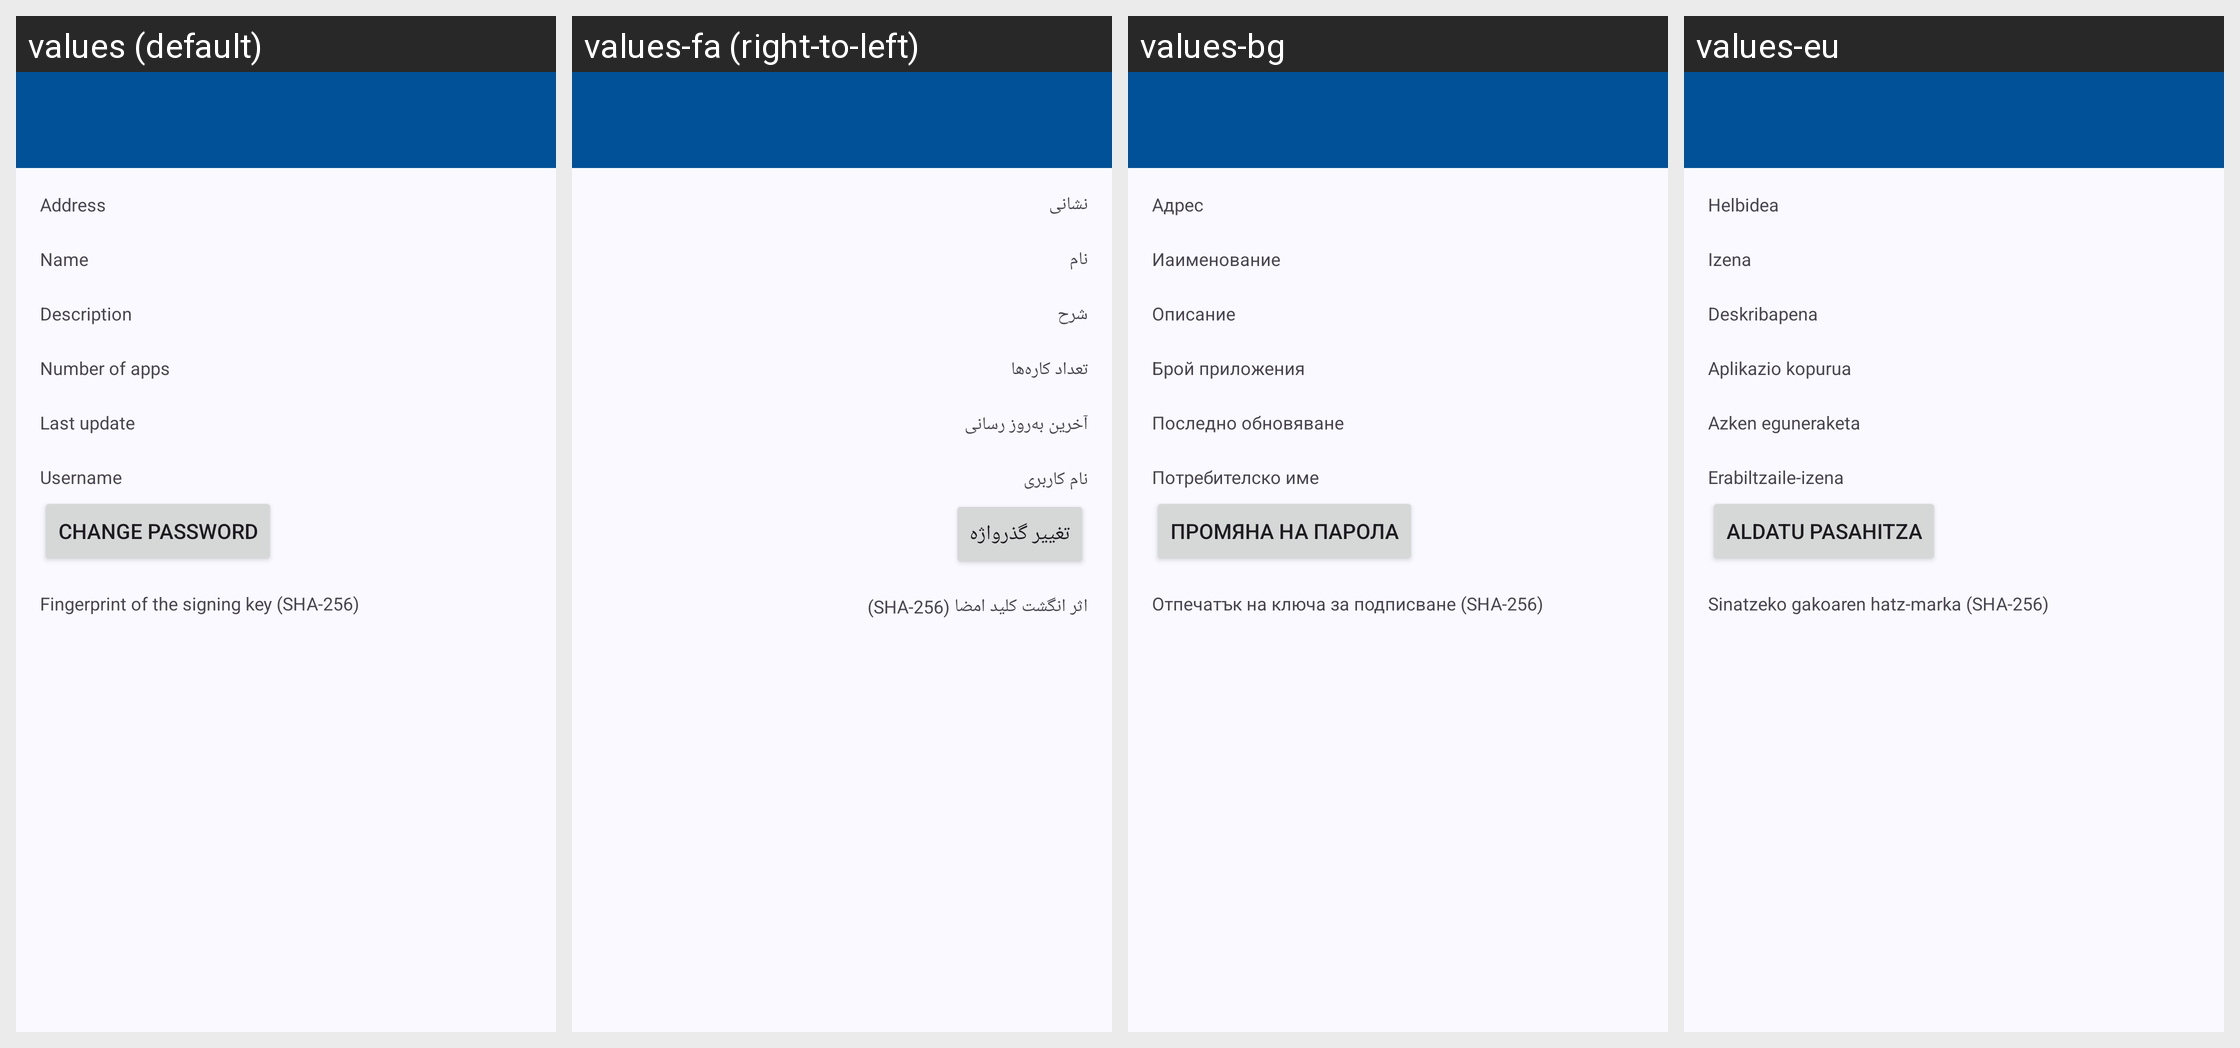

The same Android screen rendered under several of its app's locales, left to right. List the strings drawn on it with the default value and each locale's translation.
Android screen res/layout/repodetails.xml rendered under 4 locales, left to right: values (default), values-fa (right-to-left), values-bg, values-eu. Device: Nexus 5 (rendered at 1080×1920; each locale shown at half size, 540×960, under a caption strip naming it); theme Theme.App.
Other locales in the repository, not shown: values-af, values-ar, values-ast, values-az, values-be, values-bo, values-ca, values-cs, values-cy, values-da, values-de, values-el, values-eo, values-es, values-et, values-fi, values-fr, values-gl, values-he, values-hi, values-hr, values-hu, values-hy, values-id, values-is, values-it, values-ja, values-kab, values-kk, values-kn, values-ko, values-lt, values-lv, values-ml, values-my, values-nb, values-nl, values-nl-rBE, values-pl, values-pt-rBR, values-pt-rPT, values-ro, values-ru, values-sc, values-sk, values-sl, values-sn, values-sq, values-sr, values-sv, values-ta, values-te, values-tr, values-ug, values-uk, values-vi, values-zh-rCN, values-zh-rHK, values-zh-rTW.
Strings drawn on this screen, with the default value and each locale's value (text and hints the layout hard-codes, and strings that could not be matched under every locale, appear in the picture but are not listed):

repo_url
  values: Address
  values-fa: نشانی
  values-bg: Адрес
  values-eu: Helbidea

repo_name
  values: Name
  values-fa: نام
  values-bg: Иаименование
  values-eu: Izena

repo_description
  values: Description
  values-fa: شرح
  values-bg: Описание
  values-eu: Deskribapena

repo_num_apps
  values: Number of apps
  values-fa: تعداد کاره‌ها
  values-bg: Брой приложения
  values-eu: Aplikazio kopurua

repo_last_update
  values: Last update
  values-fa: آخرین به‌روز رسانی
  values-bg: Последно обновяване
  values-eu: Azken eguneraketa

login_name
  values: Username
  values-fa: نام کاربری
  values-bg: Потребителско име
  values-eu: Erabiltzaile-izena

repo_edit_credentials
  values: Change Password
  values-fa: تغییر گذرواژه
  values-bg: Промяна на парола
  values-eu: Aldatu pasahitza

repo_fingerprint
  values: Fingerprint of the signing key (SHA-256)
  values-fa: اثر انگشت کلید امضا (SHA-256)
  values-bg: Отпечатък на ключа за подписване (SHA-256)
  values-eu: Sinatzeko gakoaren hatz-marka (SHA-256)
